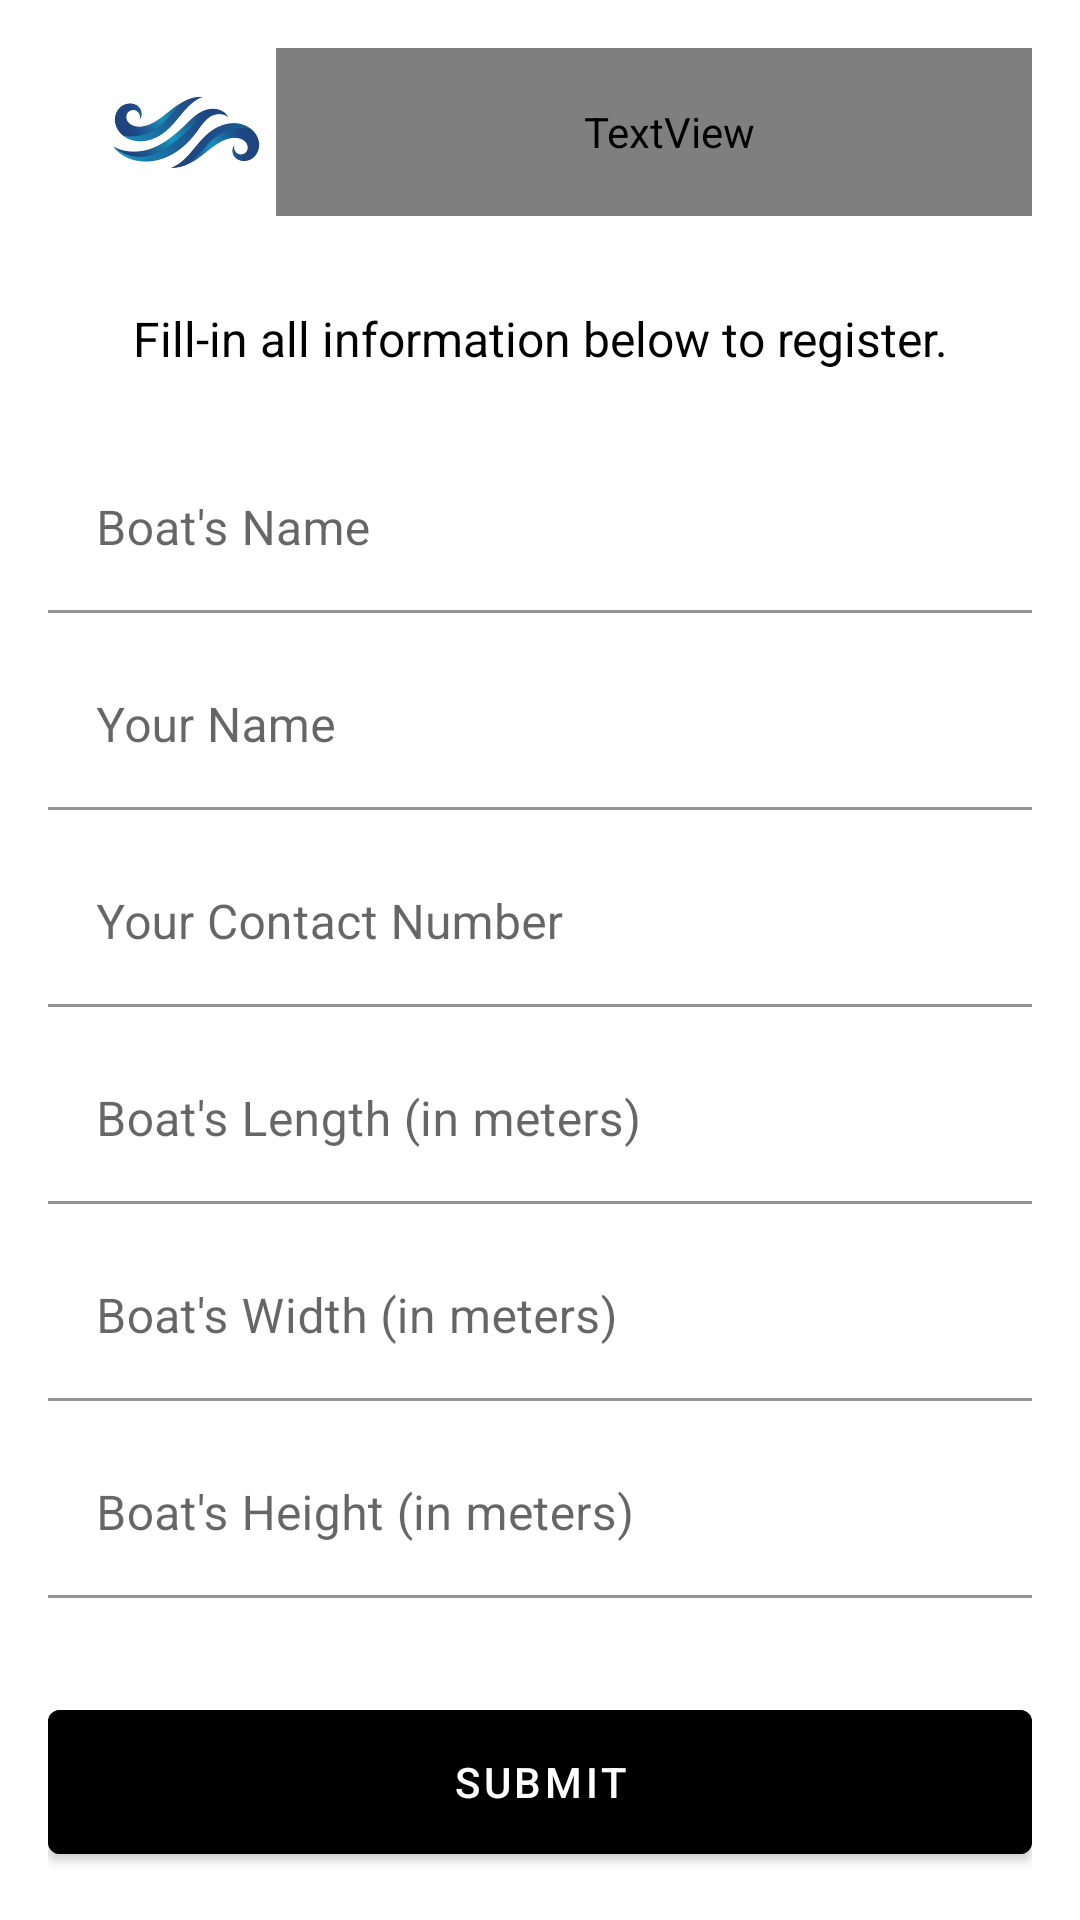

Android layout source for this screen:
<!-- AndroidManifest.xml: application theme Theme.SEAWAVeSApp -->
<!-- res/layout/activity_register.xml -->
<?xml version="1.0" encoding="utf-8"?>
<LinearLayout xmlns:android="http://schemas.android.com/apk/res/android"
    xmlns:app="http://schemas.android.com/apk/res-auto"
    xmlns:tools="http://schemas.android.com/tools"
    android:layout_width="match_parent"
    android:layout_height="match_parent"
    android:orientation="vertical"
    android:paddingLeft="@dimen/activity_horizontal_margin"
    android:paddingTop="@dimen/activity_vertical_margin"
    android:paddingRight="@dimen/activity_horizontal_margin"
    android:paddingBottom="@dimen/activity_vertical_margin"
    android:background="@color/white"
    tools:context=".RegisterActivity">

    <com.google.android.material.appbar.AppBarLayout
        android:layout_width="match_parent"
        android:layout_height="wrap_content"
        android:background="@color/dark_blue"
        android:theme="@style/Theme.SEAWAVeSApp.AppBarOverlay">

        <androidx.appcompat.widget.Toolbar
            android:id="@+id/toolbar"
            android:layout_width="match_parent"
            android:layout_height="?attr/actionBarSize"
            android:background="@color/white"
            android:gravity="left"
            app:popupTheme="@style/Theme.SEAWAVeSApp.PopupOverlay" >

            <ImageView
                android:id="@+id/tv_header_title"
                android:layout_width="60dp"
                android:layout_height="match_parent"
                android:src="@drawable/seawaves_icon"/>

            <TextView
                android:layout_width="match_parent"
                android:layout_height="match_parent"
                android:textColor="@color/dark_gray"
                android:gravity="center_vertical"
                android:paddingLeft="10dp"
                android:textSize="24sp"
                android:text="@string/title_activity_register" />

        </androidx.appcompat.widget.Toolbar>

    </com.google.android.material.appbar.AppBarLayout>

    <TextView
        android:layout_marginTop="30dp"
        android:id="@+id/tvDateTime"
        android:layout_width="match_parent"
        android:layout_height="wrap_content"
        android:textAlignment="center"
        android:gravity="center"
        android:layout_marginBottom="25dp"
        android:text="@string/reg_instructions"
        android:textColor="@color/black"
        android:textSize="16sp" />

    <ScrollView
        android:layout_width="match_parent"
        android:layout_height="0dp"
        android:layout_weight="1">
        <LinearLayout
            android:layout_width="match_parent"
            android:layout_height="wrap_content"
            android:orientation="vertical">

            <com.google.android.material.textfield.TextInputLayout
                android:layout_width="match_parent"
                android:layout_height="wrap_content"
                android:layout_marginBottom="10dp"
                android:hint="@string/reg_name">
                <com.google.android.material.textfield.TextInputEditText
                    android:id="@+id/regName"
                    android:background="@color/white"
                    android:inputType="textCapWords"
                    android:layout_width="match_parent"
                    android:layout_height="wrap_content"/>
            </com.google.android.material.textfield.TextInputLayout>

            <com.google.android.material.textfield.TextInputLayout
                android:layout_width="match_parent"
                android:layout_height="wrap_content"
                android:layout_marginBottom="10dp"
                android:hint="@string/reg_owner">
                <com.google.android.material.textfield.TextInputEditText
                    android:id="@+id/regOwner"
                    android:background="@color/white"
                    android:inputType="textCapWords"
                    android:layout_width="match_parent"
                    android:layout_height="wrap_content"/>
            </com.google.android.material.textfield.TextInputLayout>

            <com.google.android.material.textfield.TextInputLayout
                android:layout_width="match_parent"
                android:layout_height="wrap_content"
                android:layout_marginBottom="10dp"
                android:hint="@string/reg_owner_contact">
                <com.google.android.material.textfield.TextInputEditText
                    android:id="@+id/regOwnerContact"
                    android:background="@color/white"
                    android:layout_width="match_parent"
                    android:layout_height="wrap_content"/>
            </com.google.android.material.textfield.TextInputLayout>

            <com.google.android.material.textfield.TextInputLayout
                android:layout_width="match_parent"
                android:layout_height="wrap_content"
                android:layout_marginBottom="10dp"
                android:hint="@string/reg_length">
                <com.google.android.material.textfield.TextInputEditText
                    android:id="@+id/regLength"
                    android:background="@color/white"
                    android:inputType="number"
                    android:layout_width="match_parent"
                    android:layout_height="wrap_content"/>
            </com.google.android.material.textfield.TextInputLayout>

            <com.google.android.material.textfield.TextInputLayout
                android:layout_width="match_parent"
                android:layout_height="wrap_content"
                android:layout_marginBottom="10dp"
                android:hint="@string/reg_width">
                <com.google.android.material.textfield.TextInputEditText
                    android:id="@+id/regWidth"
                    android:background="@color/white"
                    android:inputType="number"
                    android:layout_width="match_parent"
                    android:layout_height="wrap_content"/>
            </com.google.android.material.textfield.TextInputLayout>

            <com.google.android.material.textfield.TextInputLayout
                android:layout_width="match_parent"
                android:layout_height="wrap_content"
                android:layout_marginBottom="10dp"
                android:hint="@string/reg_height">
                <com.google.android.material.textfield.TextInputEditText
                    android:id="@+id/regHeight"
                    android:background="@color/white"
                    android:inputType="number"
                    android:layout_width="match_parent"
                    android:layout_height="wrap_content"/>
            </com.google.android.material.textfield.TextInputLayout>

        </LinearLayout>
    </ScrollView>

    <Button
        android:id="@+id/btRegister"
        android:layout_width="match_parent"
        android:layout_height="60dp"
        android:backgroundTint="@color/dark_blue"
        android:textColor="@color/white"
        android:text="@string/reg_register" />
</LinearLayout>
<!-- resources referenced by this layout -->
<resources>
  <color name="black">#FF000000</color>
  <color name="white">#FFFFFFFF</color>
  <dimen name="activity_horizontal_margin">16dp</dimen>
  <dimen name="activity_vertical_margin">16dp</dimen>
  <!-- drawable seawaves_icon: png bitmap (drawable, 96509 bytes) -->
  <string name="reg_height">Boat\'s Height (in meters)</string>
  <string name="reg_instructions">Fill-in all information below to register.</string>
  <string name="reg_length">Boat\'s Length (in meters)</string>
  <string name="reg_name">Boat\'s Name</string>
  <string name="reg_owner">Your Name</string>
  <string name="reg_owner_contact">Your Contact Number</string>
  <string name="reg_register">Submit</string>
  <string name="reg_width">Boat\'s Width (in meters)</string>
  <style name="Theme.SEAWAVeSApp.AppBarOverlay" parent="ThemeOverlay.AppCompat.Dark.ActionBar" />
  <style name="Theme.SEAWAVeSApp.PopupOverlay" parent="ThemeOverlay.AppCompat.Light" />
  <style name="Theme.SEAWAVeSApp" parent="Theme.MaterialComponents.DayNight.DarkActionBar">
          
          <item name="colorPrimary">@color/teal_700</item>
          <item name="colorPrimaryVariant">@color/teal_700</item>
          <item name="colorOnPrimary">@color/white</item>
          
          <item name="colorSecondary">@color/teal_200</item>
          <item name="colorSecondaryVariant">@color/teal_700</item>
          <item name="colorOnSecondary">@color/black</item>
          
          <item name="android:statusBarColor" tools:targetApi="l">@color/teal_700</item>
          
      </style>
  <color name="teal_700">#FF018786</color>
  <color name="teal_200">#FF03DAC5</color>
</resources>
